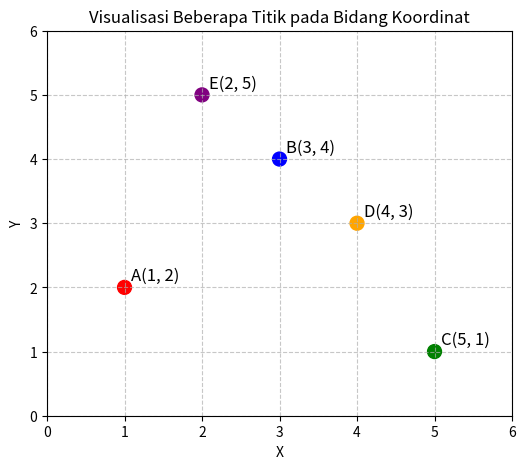

Here is the Python script that generated this plot:
import matplotlib.pyplot as plt

# Daftar titik: (x, y, label, warna)
titik = [
    (1, 2, 'A', 'red'),
    (3, 4, 'B', 'blue'),
    (5, 1, 'C', 'green'),
    (4, 3, 'D', 'orange'),
    (2, 5, 'E', 'purple')
]

# Pisahkan koordinat dan label
x = [t[0] for t in titik]
y = [t[1] for t in titik]
label = [t[2] for t in titik]
warna = [t[3] for t in titik]

# Gambar titik
plt.figure(figsize=(6, 5))
plt.scatter(x, y, c=warna, s=100)

# Tambahkan label koordinat
for xi, yi, lab in titik_label if False else [(t[0], t[1], t[2]) for t in titik]:
    plt.annotate(f'{lab}({xi}, {yi})', (xi, yi),
                 textcoords='offset points', xytext=(5, 5), fontsize=12)

# Atur tampilan grafik
plt.xlim(0, 6)
plt.ylim(0, 6)
plt.xticks(range(0, 7, 1))
plt.yticks(range(0, 7, 1))
plt.xlabel('X')
plt.ylabel('Y')
plt.title('Visualisasi Beberapa Titik pada Bidang Koordinat')
plt.grid(True, linestyle='--', alpha=0.7)
plt.show()
